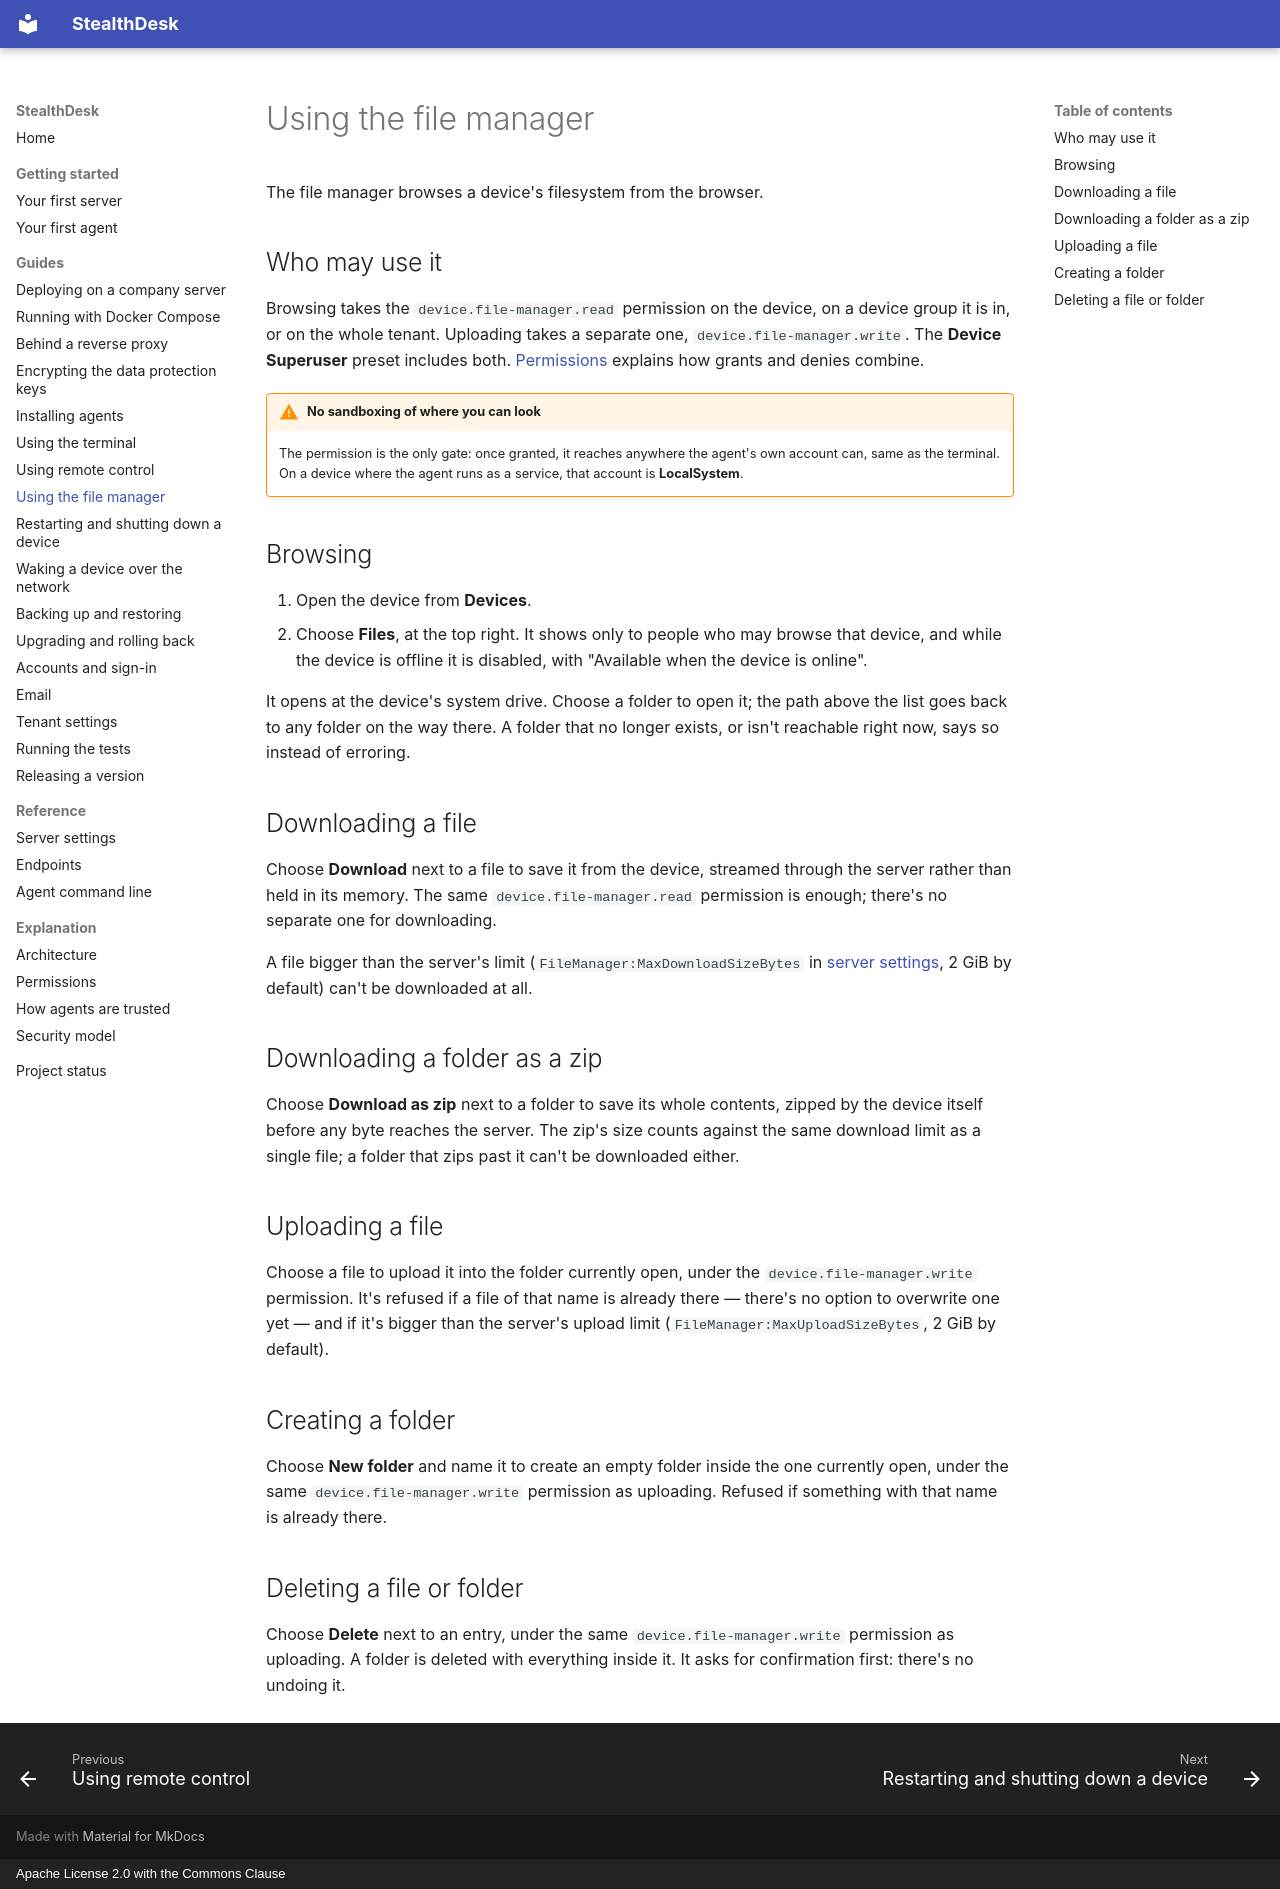

repository: fkauanGIT/StealthDesk · page: guides/file-manager/index.html · generator: mkdocs · copyright: Apache License 2.0 with the Commons Clause

# Using the file manager

The file manager browses a device's filesystem from the browser.

## Who may use it

Browsing takes the `device.file-manager.read` permission on the device, on a device group it is in, or on the whole
tenant. Uploading takes a separate one, `device.file-manager.write`. The **Device Superuser** preset includes both.
[Permissions](../explanation/permissions.md) explains how grants and denies combine.

!!! warning "No sandboxing of where you can look"
    The permission is the only gate: once granted, it reaches anywhere the agent's own account can, same as the
    terminal. On a device where the agent runs as a service, that account is **LocalSystem**.

## Browsing

1. Open the device from **Devices**.
2. Choose **Files**, at the top right. It shows only to people who may browse that device, and while the device is
   offline it is disabled, with "Available when the device is online".

It opens at the device's system drive. Choose a folder to open it; the path above the list goes back to any folder
on the way there. A folder that no longer exists, or isn't reachable right now, says so instead of erroring.

## Downloading a file

Choose **Download** next to a file to save it from the device, streamed through the server rather than held in its
memory. The same `device.file-manager.read` permission is enough; there's no separate one for downloading.

A file bigger than the server's limit (`FileManager:MaxDownloadSizeBytes` in
[server settings](../reference/server-settings.md), 2 GiB by default) can't be downloaded at all.

## Downloading a folder as a zip

Choose **Download as zip** next to a folder to save its whole contents, zipped by the device itself before any byte
reaches the server. The zip's size counts against the same download limit as a single file; a folder that zips past
it can't be downloaded either.

## Uploading a file

Choose a file to upload it into the folder currently open, under the `device.file-manager.write` permission. It's
refused if a file of that name is already there — there's no option to overwrite one yet — and if it's bigger than
the server's upload limit (`FileManager:MaxUploadSizeBytes`, 2 GiB by default).

## Creating a folder

Choose **New folder** and name it to create an empty folder inside the one currently open, under the same
`device.file-manager.write` permission as uploading. Refused if something with that name is already there.

## Deleting a file or folder

Choose **Delete** next to an entry, under the same `device.file-manager.write` permission as uploading. A folder is
deleted with everything inside it. It asks for confirmation first: there's no undoing it.
